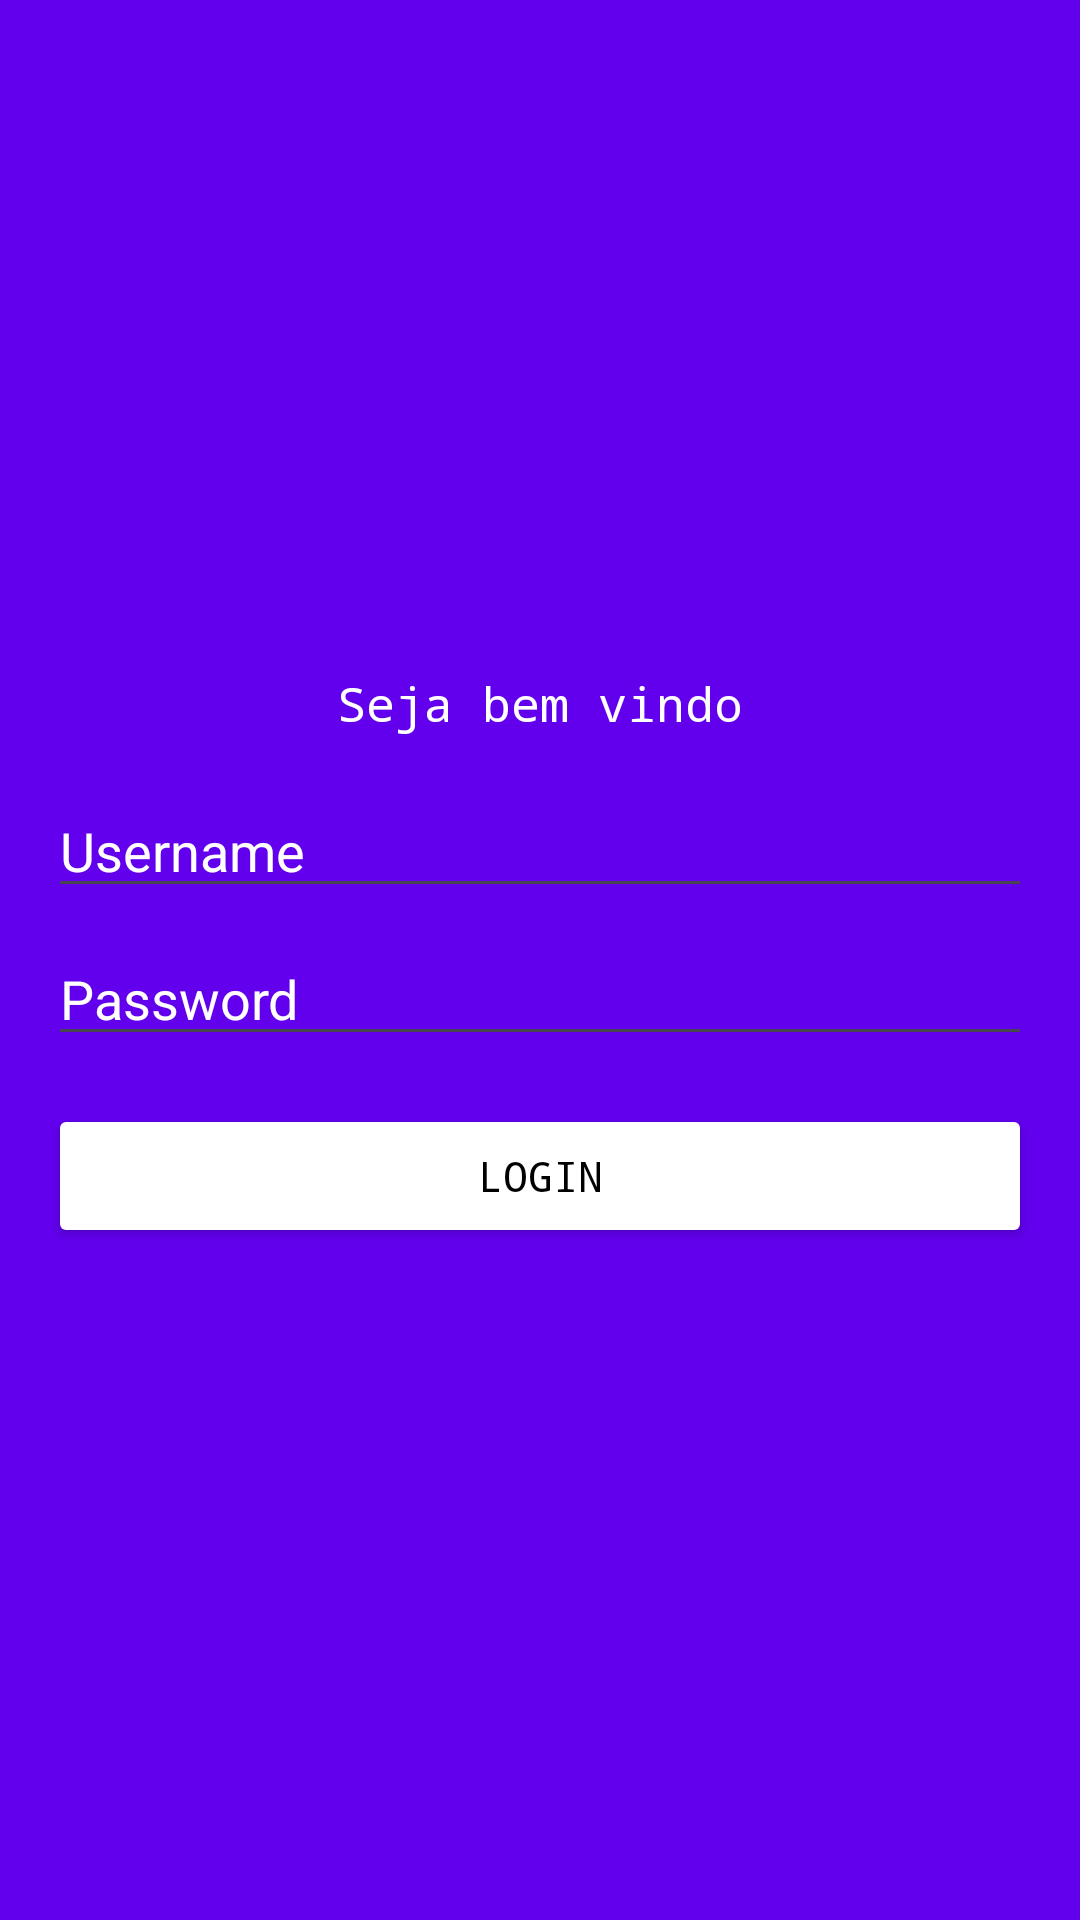

Here is an Android app screen rendered from its layout file. Give the layout XML and the strings, colors and styles it references.
<!-- AndroidManifest.xml: application theme Theme.AulaVKotlin -->
<!-- res/layout/activity_login.xml -->
<?xml version="1.0" encoding="utf-8"?>
<LinearLayout xmlns:android="http://schemas.android.com/apk/res/android"
    xmlns:app="http://schemas.android.com/apk/res-auto"
    xmlns:tools="http://schemas.android.com/tools"
    android:id="@+id/main"
    android:layout_width="match_parent"
    android:layout_height="match_parent"
    android:orientation="vertical"
    android:gravity="center"
    android:padding="16dp"
    android:background="@color/design_default_color_primary"
    tools:context=".ui.LoginActivity">

    <TextView
        android:layout_width="match_parent"
        android:layout_height="wrap_content"
        android:gravity="center"
        android:text="Seja bem vindo"
        android:textSize="16sp"
        android:fontFamily="monospace"
        android:textColor="@color/white"/>

    <EditText
        android:id="@+id/edtUsername"
        android:layout_width="match_parent"
        android:layout_height="wrap_content"
        android:hint="Username"
        android:textColorHint="@color/white"
        android:textColor="@color/white"
        android:layout_marginTop="16dp"/>

    <EditText
        android:id="@+id/edtPassword"
        android:layout_width="match_parent"
        android:layout_height="wrap_content"
        android:hint="Password"
        android:inputType="textPassword"
        android:textColorHint="@color/white"
        android:textColor="@color/white"
        android:layout_marginTop="8dp"/>

    <Button
        android:id="@+id/btLogin"
        android:layout_width="match_parent"
        android:layout_height="wrap_content"
        android:backgroundTint="@color/white"
        android:text="LOGIN"
        android:fontFamily="monospace"
        android:layout_marginTop="16dp"
        android:textColor="@color/black"
        />

    <ProgressBar
        android:id="@+id/progress"
        android:layout_width="match_parent"
        android:layout_height="wrap_content"
        android:layout_marginTop="16dp"
        android:visibility="gone"/>

</LinearLayout>
<!-- resources referenced by this layout -->
<resources>
  <style name="Theme.AulaVKotlin" parent="Base.Theme.AulaVKotlin" />
  <style name="Base.Theme.AulaVKotlin" parent="Theme.Material3.DayNight.NoActionBar">
          
          
      </style>
  <!-- not gathered from this repository: default colours our renderer supplied (Android Studio template values) -->
  <color name="black">#FF000000</color>
  <color name="white">#FFFFFFFF</color>
</resources>
